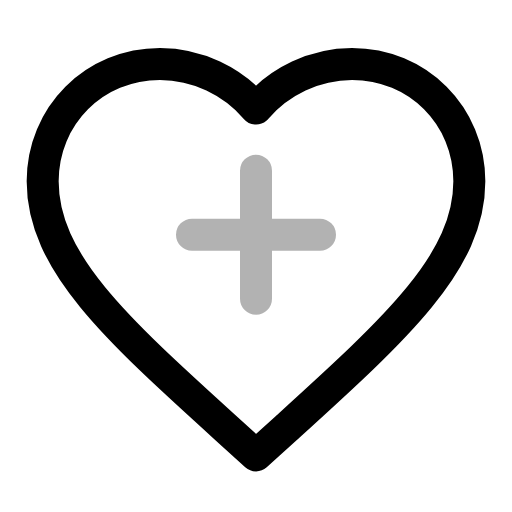
t = 0.00 s
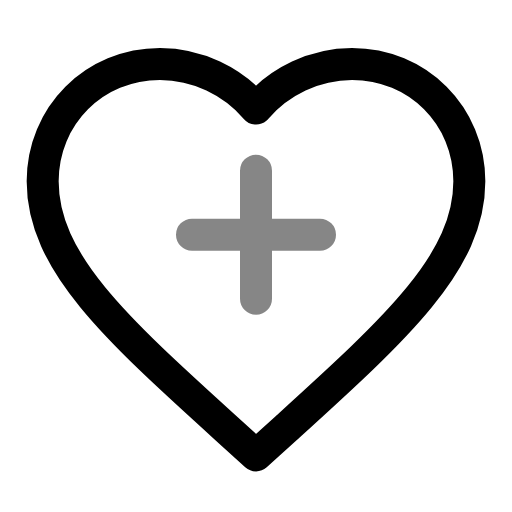
t = 0.25 s
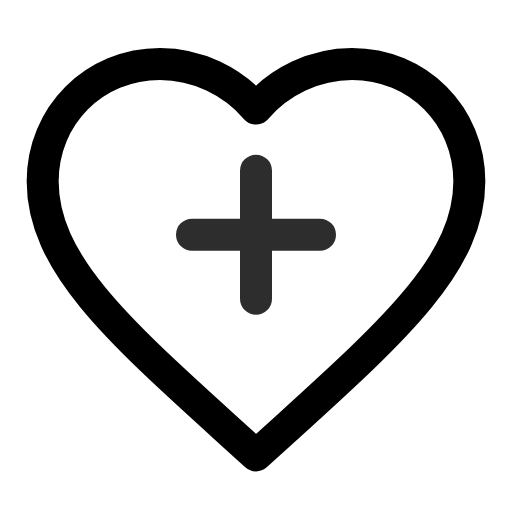
t = 0.75 s
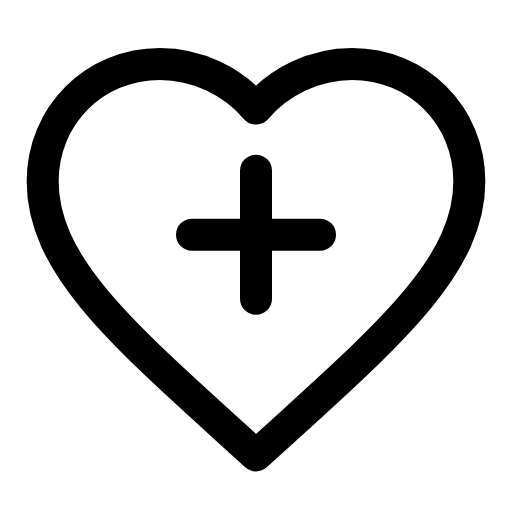
t = 1.00 s
t = 1.25 s: frame unchanged from t = 0.75 s, image omitted
t = 1.75 s: frame unchanged from t = 0.25 s, image omitted

The animated SVG that drew these frames (rendered in a browser with its animation timeline set to each time). Animation: 3 SMIL elements (animate=3); one cycle of 2.00 s, repeats indefinitely.

<svg viewBox="0 0 24 24" width="24" height="24" fill="none" xmlns="http://www.w3.org/2000/svg">
  <path d="M12 21.35l-1.45-1.32C5.4 15.36 2 12.28 2 8.5 2 5.42 4.42 3 7.5 3c1.74 0 3.41.81 4.5 2.09C13.09 3.81 14.76 3 16.5 3 19.58 3 22 5.42 22 8.5c0 3.78-3.4 6.86-8.55 11.54L12 21.35z" stroke="currentColor" stroke-width="1.5" stroke-linecap="round" stroke-linejoin="round"/>
  <path d="M9 11h6m-3-3v6" stroke="currentColor" stroke-width="1.5" stroke-linecap="round">
    <animate attributeName="opacity" values="0.3;1;0.3" dur="2s" repeatCount="indefinite"/>
  </path>
  <g opacity="0.5">
    <circle cx="12" cy="12" r="6">
      <animate attributeName="r" values="6;8;6" dur="2s" repeatCount="indefinite"/>
      <animate attributeName="opacity" values="0.5;0;0.5" dur="2s" repeatCount="indefinite"/>
    </circle>
  </g>
</svg>
